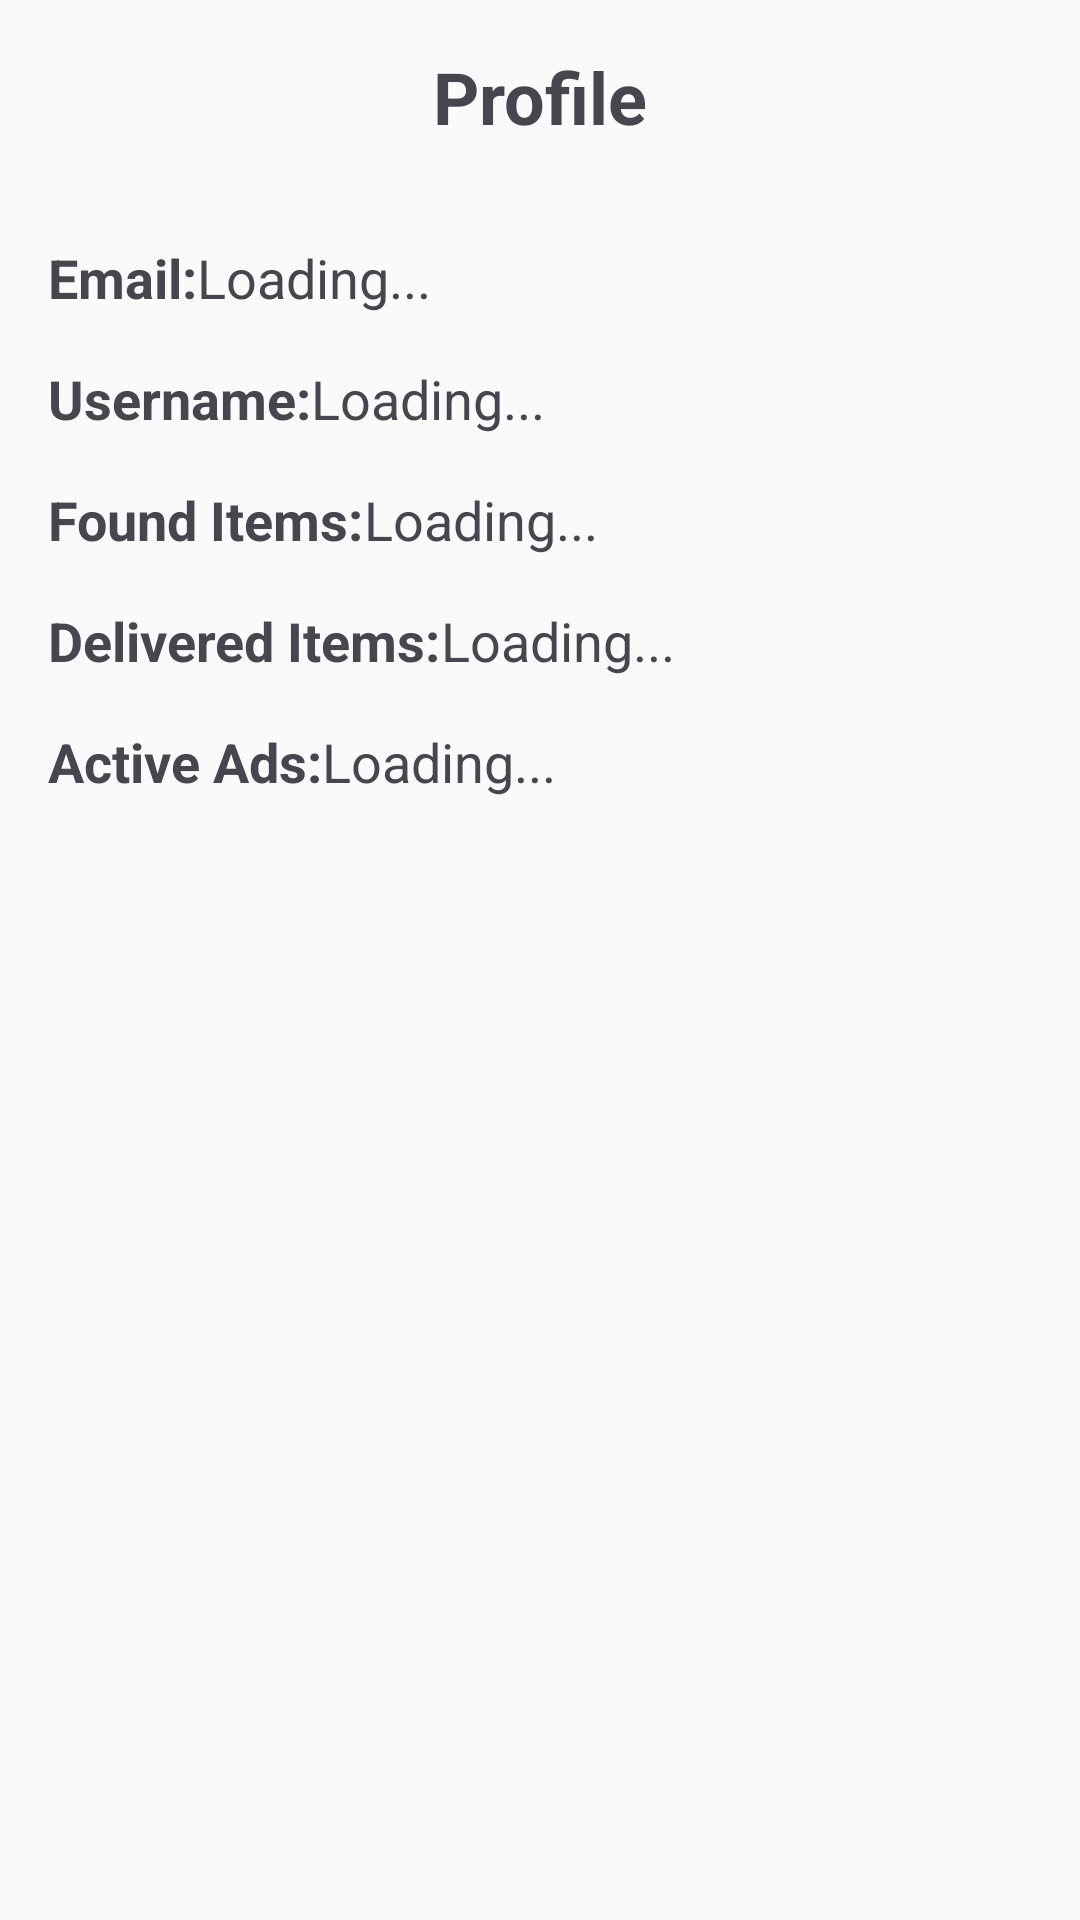

Android layout source for this screen:
<!-- AndroidManifest.xml: application theme Theme.MyApplication -->
<!-- res/layout/activity_profile.xml -->
<?xml version="1.0" encoding="utf-8"?>
<LinearLayout xmlns:android="http://schemas.android.com/apk/res/android"
    android:layout_width="match_parent"
    android:layout_height="match_parent"
    android:orientation="vertical"
    android:padding="16dp">

    
    <TextView
        android:id="@+id/tvProfileTitle"
        android:layout_width="wrap_content"
        android:layout_height="wrap_content"
        android:text="@string/profil"
        android:textSize="24sp"
        android:textStyle="bold"
        android:layout_gravity="center_horizontal"
        android:layout_marginBottom="32dp" />

    
    <LinearLayout
        android:layout_width="match_parent"
        android:layout_height="wrap_content"
        android:orientation="horizontal"
        android:layout_marginBottom="16dp">

        <TextView
            android:id="@+id/tvEmailLabel"
            android:layout_width="wrap_content"
            android:layout_height="wrap_content"
            android:text="@string/email_7"
            android:textSize="18sp"
            android:textStyle="bold" />

        <TextView
            android:id="@+id/tvEmailValue"
            android:layout_width="0dp"
            android:layout_height="wrap_content"
            android:layout_weight="1"
            android:text="@string/loading_2"
            android:textSize="18sp" />
    </LinearLayout>

    
    <LinearLayout
        android:layout_width="match_parent"
        android:layout_height="wrap_content"
        android:orientation="horizontal"
        android:layout_marginBottom="16dp">

        <TextView
            android:id="@+id/tvUsernameLabel"
            android:layout_width="wrap_content"
            android:layout_height="wrap_content"
            android:text="@string/username_3"
            android:textSize="18sp"
            android:textStyle="bold" />

        <TextView
            android:id="@+id/tvUsernameValue"
            android:layout_width="0dp"
            android:layout_height="wrap_content"
            android:layout_weight="1"
            android:text="@string/loading_3"
            android:textSize="18sp" />
    </LinearLayout>

    
    <LinearLayout
        android:layout_width="match_parent"
        android:layout_height="wrap_content"
        android:orientation="horizontal"
        android:layout_marginBottom="16dp">

        <TextView
            android:id="@+id/tvFoundItemsLabel"
            android:layout_width="wrap_content"
            android:layout_height="wrap_content"
            android:text="Found Items:"
            android:textSize="18sp"
            android:textStyle="bold" />

        <TextView
            android:id="@+id/tvFoundItemsValue"
            android:layout_width="0dp"
            android:layout_height="wrap_content"
            android:layout_weight="1"
            android:text="@string/loading_4"
            android:textSize="18sp" />
    </LinearLayout>

    
    <LinearLayout
        android:layout_width="match_parent"
        android:layout_height="wrap_content"
        android:orientation="horizontal"
        android:layout_marginBottom="16dp">

        <TextView
            android:id="@+id/tvDeliveredItemsLabel"
            android:layout_width="wrap_content"
            android:layout_height="wrap_content"
            android:text="Delivered Items:"
            android:textSize="18sp"
            android:textStyle="bold" />

        <TextView
            android:id="@+id/tvDeliveredItemsValue"
            android:layout_width="0dp"
            android:layout_height="wrap_content"
            android:layout_weight="1"
            android:text="@string/loading_4"
            android:textSize="18sp" />
    </LinearLayout>

    
    <LinearLayout
        android:layout_width="match_parent"
        android:layout_height="wrap_content"
        android:orientation="horizontal">

        <TextView
            android:id="@+id/tvActiveAdsLabel"
            android:layout_width="wrap_content"
            android:layout_height="wrap_content"
            android:text="@string/active_ads_2"
            android:textSize="18sp"
            android:textStyle="bold" />

        <TextView
            android:id="@+id/tvActiveAdsValue"
            android:layout_width="0dp"
            android:layout_height="wrap_content"
            android:layout_weight="1"
            android:text="@string/loading_4"
            android:textSize="18sp" />
    </LinearLayout>

</LinearLayout>
<!-- resources referenced by this layout -->
<resources>
  <string name="active_ads_2">Active Ads:</string>
  <string name="email_7">Email:</string>
  <string name="loading_2">Loading...</string>
  <string name="loading_3">Loading...</string>
  <string name="loading_4">Loading...</string>
  <string name="profil">Profile</string>
  <string name="username_3">Username: </string>
  <style name="Theme.MyApplication" parent="Base.Theme.MyApplication" />
  <style name="Base.Theme.MyApplication" parent="Theme.Material3.DayNight.NoActionBar">
          
          <item name="colorPrimary">@color/colorPrimary</item>
          <item name="colorPrimaryDark">@color/colorPrimaryDark</item>
          <item name="colorAccent">@color/colorAccent</item>
          <item name="android:windowBackground">@color/backgroundColor</item>
          
          
          <item name="android:textColorPrimary">@color/textPrimary</item>
          <item name="android:textColorSecondary">@color/textSecondary</item>
          
          
          <item name="textPrimary">@color/textPrimary</item>
          <item name="textSecondary">@color/textSecondary</item>
          <item name="backgroundColor">@color/backgroundColor</item>
          <item name="cardBackgroundColor">@color/cardBackground</item>
          <item name="dividerColor">@color/dividerColor</item>
          <item name="iconTintColor">@color/iconTint</item>
          
          
          <item name="messageSentBackground">@color/message_sent_bg</item>
          <item name="messageReceivedBackground">@color/message_received_bg</item>
          <item name="messageSentText">@color/message_sent_text</item>
          <item name="messageReceivedText">@color/message_received_text</item>
          
          
          <item name="android:dividerHeight">1dp</item>
          <item name="android:divider">@color/dividerColor</item>
          
          
          <item name="android:statusBarColor">@color/colorPrimaryDark</item>
      </style>
  <color name="colorPrimary">#2196F3</color>
  <color name="colorPrimaryDark">#1976D2</color>
  <color name="colorAccent">#FF4081</color>
  <color name="backgroundColor">#FAFAFA</color>
  <color name="textPrimary">#212121</color>
  <color name="textSecondary">#757575</color>
  <color name="cardBackground">#FFFFFF</color>
  <color name="dividerColor">#E0E0E0</color>
  <color name="iconTint">#616161</color>
  <color name="message_sent_bg">#2196F3</color>
  <color name="message_received_bg">#E8EAF6</color>
  <color name="message_sent_text">#FFFFFF</color>
  <color name="message_received_text">#212121</color>
</resources>
